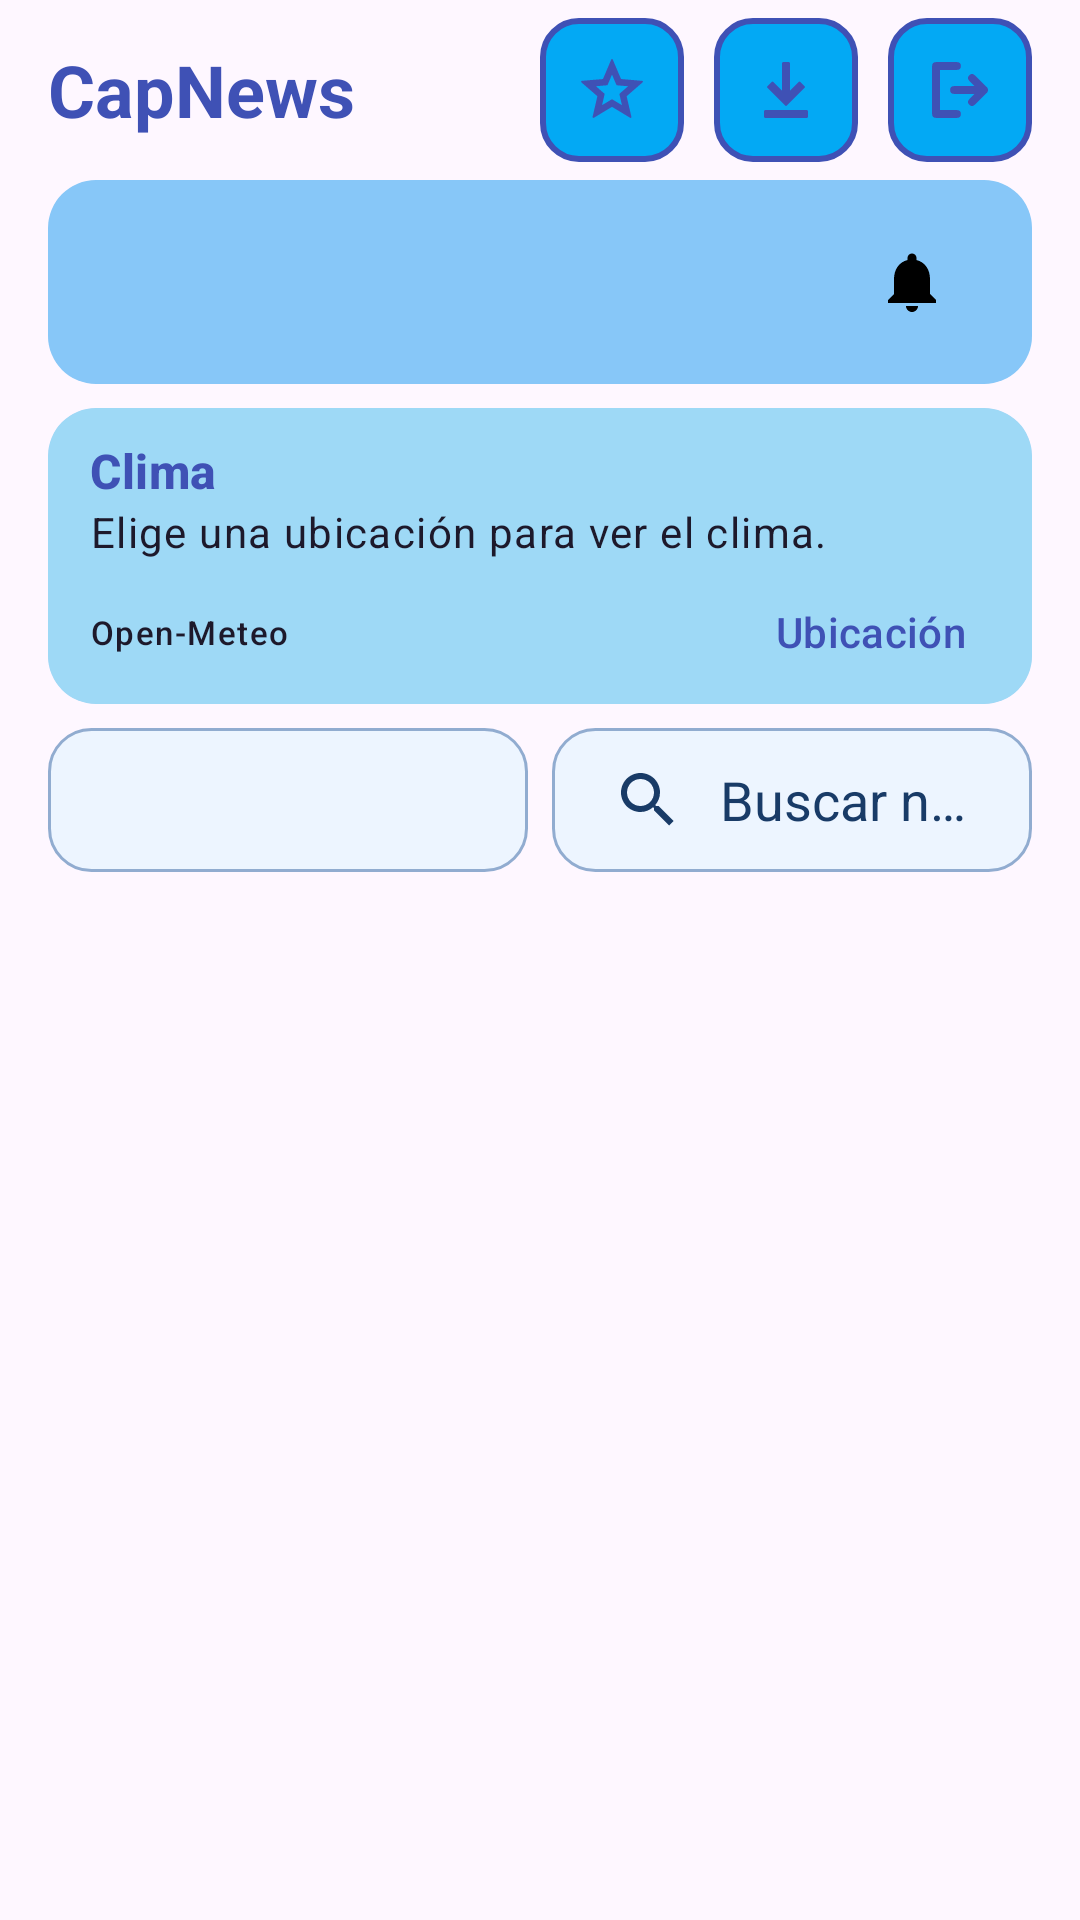

Layout XML and referenced resources for this Android screen:
<!-- AndroidManifest.xml: application theme Theme.NewsApp -->
<!-- res/layout/activity_main.xml -->
<?xml version="1.0" encoding="utf-8"?>
<LinearLayout
    xmlns:android="http://schemas.android.com/apk/res/android"
    xmlns:app="http://schemas.android.com/apk/res-auto"
    android:layout_width="match_parent"
    android:layout_height="match_parent"
    android:background="?attr/colorSurface"
    android:focusableInTouchMode="true"
    android:orientation="vertical"
    android:paddingHorizontal="16dp">

    <LinearLayout
        android:layout_width="match_parent"
        android:layout_height="wrap_content"
        android:gravity="center_vertical"
        android:orientation="horizontal"
        android:paddingVertical="6dp">

        <TextView
            android:layout_width="0dp"
            android:layout_height="wrap_content"
            android:layout_weight="1"
            android:text="@string/home_title"
            android:textAppearance="?attr/textAppearanceHeadlineSmall"
            android:textColor="#3F51B5"
            android:textStyle="bold" />

        <ImageButton
            android:id="@+id/btnVerFavoritos"
            android:layout_width="48dp"
            android:layout_height="48dp"
            android:layout_marginRight="10dp"
            android:background="@drawable/bg_boton_inicio"
            android:contentDescription="@string/favorites_title"
            android:scaleType="center"
            app:srcCompat="@drawable/ic_home_favorite"
            app:tint="#3F51B5" />

        <ImageButton
            android:id="@+id/btnDownloads"
            android:layout_width="48dp"
            android:layout_height="48dp"
            android:layout_marginRight="10dp"
            android:background="@drawable/bg_boton_inicio"
            android:contentDescription="@string/downloads_title"
            android:scaleType="center"
            app:srcCompat="@drawable/ic_home_download"
            app:tint="#3F51B5" />

        <ImageButton
            android:id="@+id/btn_logout"
            android:layout_width="48dp"
            android:layout_height="48dp"
            android:background="@drawable/bg_boton_inicio"
            android:contentDescription="@string/home_logout"
            android:scaleType="center"
            app:srcCompat="@drawable/ic_home_logout"
            app:tint="#3F51B5" />

    </LinearLayout>

    <com.google.android.material.card.MaterialCardView
        android:layout_width="match_parent"
        android:layout_height="wrap_content"
        android:layout_marginBottom="8dp"
        app:cardBackgroundColor="?attr/colorSurfaceContainerLow"
        app:cardCornerRadius="16dp"
        app:cardElevation="0dp"
        app:strokeWidth="0dp">

        <LinearLayout
            android:layout_width="match_parent"
            android:layout_height="wrap_content"
            android:background="#87C7F8"
            android:gravity="center_vertical"
            android:orientation="horizontal"
            android:paddingHorizontal="16dp"
            android:paddingVertical="10dp">

            <LinearLayout
                android:layout_width="0dp"
                android:layout_height="wrap_content"
                android:layout_weight="1"
                android:orientation="vertical">

                <TextView
                    android:id="@+id/tvUserName"
                    android:layout_width="match_parent"
                    android:layout_height="wrap_content"
                    android:ellipsize="end"
                    android:maxLines="2"
                    android:textAppearance="?attr/textAppearanceTitleMedium"
                    android:textColor="@color/black" />

                <TextView
                    android:id="@+id/tvUserEmail"
                    android:layout_width="match_parent"
                    android:layout_height="wrap_content"
                    android:layout_marginTop="2dp"
                    android:ellipsize="end"
                    android:maxLines="2"
                    android:textAppearance="?attr/textAppearanceBodySmall"
                    android:textColor="@color/black"
                    android:textSize="14sp" />
            </LinearLayout>

            <ImageButton
                android:id="@+id/btnHeadlinesSettings"
                android:layout_width="48dp"
                android:layout_height="48dp"
                android:layout_marginStart="8dp"
                android:background="?attr/selectableItemBackgroundBorderless"
                android:contentDescription="@string/headlines_settings"
                android:scaleType="center"
                app:srcCompat="@drawable/ic_headlines"
                app:tint="@color/black" />
        </LinearLayout>
    </com.google.android.material.card.MaterialCardView>

    <include
        android:id="@+id/homeWeather"
        layout="@layout/card_home_weather"
        android:layout_width="match_parent"
        android:layout_height="wrap_content"
        android:layout_marginBottom="8dp" />

    <LinearLayout
        android:layout_width="match_parent"
        android:layout_height="wrap_content"
        android:layout_marginBottom="8dp"
        android:gravity="center_vertical"
        android:orientation="horizontal">

        <androidx.appcompat.widget.AppCompatSpinner
            android:id="@+id/spinner_categories"
            android:layout_width="0dp"
            android:layout_height="wrap_content"
            android:layout_weight="1"
            android:background="@drawable/bg_news_filter"
            android:contentDescription="@string/home_news_category"
            android:dropDownWidth="wrap_content"
            android:minHeight="48dp"
            android:spinnerMode="dropdown" />

        <androidx.appcompat.widget.SearchView
            android:id="@+id/svBuscador"
            android:layout_width="0dp"
            android:layout_height="wrap_content"
            android:layout_marginStart="8dp"
            android:layout_weight="1"
            android:background="@drawable/bg_news_filter"
            android:minHeight="48dp"
            android:theme="@style/ThemeOverlay.NewsApp.NewsSearch"
            app:iconifiedByDefault="false"
            app:queryBackground="@null"
            app:queryHint="@string/home_news_search" />

    </LinearLayout>

    <TextView
        android:id="@+id/tvLocalNewsTitle"
        android:layout_width="match_parent"
        android:layout_height="wrap_content"
        android:accessibilityHeading="true"
        android:paddingVertical="4dp"
        android:textAppearance="?attr/textAppearanceTitleMedium"
        android:textColor="?attr/colorOnSurface"
        android:visibility="gone" />

    <ProgressBar
        android:id="@+id/newsProgress"
        style="?android:attr/progressBarStyleHorizontal"
        android:layout_width="match_parent"
        android:layout_height="wrap_content"
        android:contentDescription="@string/news_loading"
        android:indeterminate="true"
        android:visibility="gone" />

    <TextView
        android:id="@+id/tvNewsStatus"
        android:layout_width="match_parent"
        android:layout_height="wrap_content"
        android:accessibilityLiveRegion="polite"
        android:paddingVertical="8dp"
        android:textColor="?attr/colorOnSurfaceVariant"
        android:visibility="gone" />

    <com.google.android.material.button.MaterialButton
        android:id="@+id/btnLocalNewsAction"
        style="?attr/materialButtonOutlinedStyle"
        android:layout_width="wrap_content"
        android:layout_height="wrap_content"
        android:minHeight="48dp"
        android:visibility="gone" />

    <androidx.recyclerview.widget.RecyclerView
        android:id="@+id/rvNews"
        android:layout_width="match_parent"
        android:layout_height="0dp"
        android:layout_weight="1"
        android:scrollbars="vertical" />

</LinearLayout>
<!-- res/layout/card_home_weather.xml (included above) -->
<?xml version="1.0" encoding="utf-8"?>
<com.google.android.material.card.MaterialCardView
    xmlns:android="http://schemas.android.com/apk/res/android"
    xmlns:app="http://schemas.android.com/apk/res-auto"
    android:layout_width="match_parent"
    android:layout_height="wrap_content"
    app:cardBackgroundColor="?attr/colorSecondaryContainer"
    app:cardCornerRadius="16dp"
    app:cardElevation="0dp"
    app:strokeWidth="0dp">

    <LinearLayout
        android:layout_width="match_parent"
        android:layout_height="wrap_content"
        android:background="#9ED9F6"
        android:orientation="vertical"
        android:paddingStart="14dp"
        android:paddingTop="10dp"
        android:paddingEnd="10dp">

        <LinearLayout
            android:layout_width="match_parent"
            android:layout_height="wrap_content"
            android:gravity="center_vertical"
            android:orientation="horizontal">

            <LinearLayout
                android:layout_width="0dp"
                android:layout_height="wrap_content"
                android:layout_weight="1"
                android:orientation="vertical">

                <TextView
                    android:id="@+id/tvWeatherCity"
                    android:layout_width="match_parent"
                    android:layout_height="wrap_content"
                    android:text="@string/weather_title"
                    android:textAppearance="?attr/textAppearanceTitleMedium"
                    android:textColor="#3F51B5"
                    android:textStyle="bold" />

                <TextView
                    android:id="@+id/tvWeatherCondition"
                    android:layout_width="match_parent"
                    android:layout_height="wrap_content"
                    android:accessibilityLiveRegion="polite"
                    android:text="@string/weather_default"
                    android:textAppearance="?attr/textAppearanceBodySmall"
                    android:textColor="?attr/colorOnSecondaryContainer"
                    android:textSize="14sp" />

            </LinearLayout>

            <TextView
                android:id="@+id/tvWeatherTemperature"
                android:layout_width="wrap_content"
                android:layout_height="wrap_content"
                android:layout_marginStart="8dp"
                android:textAppearance="?attr/textAppearanceHeadlineMedium"
                android:textColor="?attr/colorOnSecondaryContainer"
                android:textStyle="bold"
                android:visibility="gone" />

        </LinearLayout>

        <LinearLayout
            android:layout_width="match_parent"
            android:layout_height="wrap_content"
            android:gravity="center_vertical"
            android:orientation="horizontal">

            <TextView
                android:id="@+id/tvWeatherSource"
                android:layout_width="0dp"
                android:layout_height="wrap_content"
                android:layout_weight="1"
                android:clickable="true"
                android:focusable="true"
                android:gravity="center_vertical"
                android:minHeight="48dp"
                android:text="@string/weather_source"
                android:textAppearance="?attr/textAppearanceLabelSmall"
                android:textColor="?attr/colorOnSecondaryContainer" />

            <com.google.android.material.button.MaterialButton
                android:id="@+id/btnWeatherLocation"
                style="@style/Widget.Material3.Button.TextButton"
                android:layout_width="wrap_content"
                android:layout_height="wrap_content"
                android:text="@string/weather_location"
                android:textColor="#3F51B5" />

        </LinearLayout>

    </LinearLayout>

</com.google.android.material.card.MaterialCardView>
<!-- resources referenced by this layout -->
<resources>
  <color name="black">#FF000000</color>
  <!-- drawable bg_boton_inicio (drawable) -->
  <?xml version="1.0" encoding="utf-8"?>
  <ripple xmlns:android="http://schemas.android.com/apk/res/android"
      android:color="?attr/colorControlHighlight">
      <item>
          <shape android:shape="rectangle">
              <solid android:color="#03A9F4" />
              <corners android:radius="12dp" />
              <stroke
                  android:width="2dp"
                  android:color="#3F51B5" />
          </shape>
      </item>
  </ripple>
  <!-- drawable bg_news_filter (drawable) -->
  <?xml version="1.0" encoding="utf-8"?>
  <ripple xmlns:android="http://schemas.android.com/apk/res/android"
      android:color="?attr/colorControlHighlight">
      <item>
          <shape android:shape="rectangle">
              <solid android:color="@color/news_control_surface" />
              <stroke android:width="1dp" android:color="@color/news_control_outline" />
              <corners android:radius="14dp" />
          </shape>
      </item>
  </ripple>
  <string name="downloads_title">Descargas</string>
  <string name="favorites_title">Mis noticias favoritas</string>
  <string name="headlines_settings">Titulares diarios</string>
  <string name="home_logout">Cambiar de cuenta</string>
  <string name="home_news_category">Categoría de noticias</string>
  <string name="home_news_search">Buscar noticias</string>
  <string name="home_title">CapNews</string>
  <string name="news_loading">Cargando noticias</string>
  <string name="weather_default">Elige una ubicación para ver el clima.</string>
  <string name="weather_location">Ubicación</string>
  <string name="weather_source">Open-Meteo</string>
  <string name="weather_title">Clima</string>
  <style name="ThemeOverlay.NewsApp.NewsSearch" parent="">
          <item name="android:textColorPrimary">@color/news_control_text</item>
          <item name="android:textColorHint">@color/news_control_text</item>
          <item name="colorControlNormal">@color/news_control_text</item>
      </style>
  <style name="Theme.NewsApp" parent="Base.Theme.NewsApp">
          <item name="materialAlertDialogTheme">@style/ThemeOverlay.NewsApp.Dialog</item>
          <item name="snackbarStyle">@style/Widget.NewsApp.Snackbar</item>
      </style>
  <color name="news_control_surface">#EDF5FF</color>
  <color name="news_control_outline">#91ACD0</color>
  <color name="news_control_text">#193B67</color>
  <style name="Base.Theme.NewsApp" parent="Theme.Material3.DayNight.NoActionBar">
          
          
      </style>
  <style name="ThemeOverlay.NewsApp.Dialog" parent="ThemeOverlay.Material3.MaterialAlertDialog">
          <item name="alertDialogStyle">@style/MaterialAlertDialog.NewsApp</item>
      </style>
  <style name="Widget.NewsApp.Snackbar" parent="Widget.Material3.Snackbar">
          <item name="shapeAppearance">@style/ShapeAppearance.NewsApp.Snackbar</item>
          <item name="android:layout_margin">16dp</item>
      </style>
  <style name="MaterialAlertDialog.NewsApp" parent="MaterialAlertDialog.Material3">
          <item name="backgroundTint">?attr/colorSurfaceContainerHigh</item>
          <item name="shapeAppearance">@style/ShapeAppearance.NewsApp.Dialog</item>
      </style>
  <style name="ShapeAppearance.NewsApp.Snackbar" parent="">
          <item name="cornerFamily">rounded</item>
          <item name="cornerSize">16dp</item>
      </style>
  <style name="ShapeAppearance.NewsApp.Dialog" parent="">
          <item name="cornerFamily">rounded</item>
          <item name="cornerSize">28dp</item>
      </style>
</resources>
